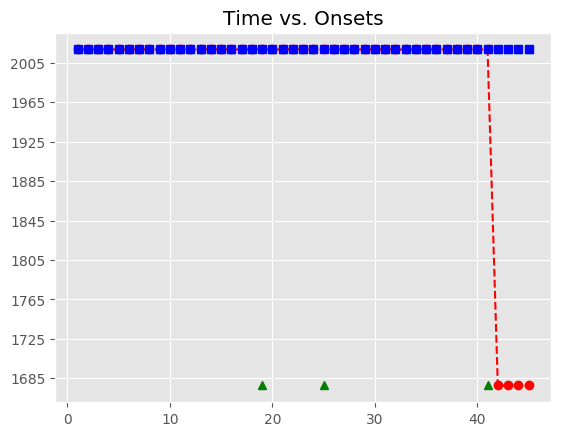

The table this chart was drawn from, first rows:
, Asynchrony, Tap Onset, Test, True Onset, User ID, IOI, Max, Min, Sanitized Tap Onset, Sanitized Asynchrony, Sanitized Mean Asynchrony, Sanitized Std Dev Asynchrony, Mean Asynchrony, Std Dev Asynchrony, Missed Taps, Phase Correction Response
1, 394.8, 2018-06-14 10:53:57.788630000, H1b3, 2018-06-14 10:53:57.393870000, 506, 0 days 00:00:00.335842000, 2018-06-14 10:53:57.561791000, 2018-06-14 10:53:57.225879500, 2018-06-14 10:53:57.403785000, 9.915, 66, 76.3, 781.9, 348.3, 3, 49
2, 398.3, 2018-06-14 10:53:58.128018000, H1b3, 2018-06-14 10:53:57.729712000, 506, 0 days 00:00:00.335853000, 2018-06-14 10:53:57.897638500, 2018-06-14 10:53:57.561791000, 2018-06-14 10:53:57.788630000, 58.92, 66, 76.3, 781.9, 348.3, 3, 3.535
3, 415, 2018-06-14 10:53:58.480554000, H1b3, 2018-06-14 10:53:58.065565000, 506, 0 days 00:00:00.320006000, 2018-06-14 10:53:58.225568000, 2018-06-14 10:53:57.897638500, 2018-06-14 10:53:58.128018000, 62.45, 66, 76.3, 781.9, 348.3, 3, 32.53
4, 430.7, 2018-06-14 10:53:58.816245000, H1b3, 2018-06-14 10:53:58.385571000, 506, 0 days 00:00:00.335790000, 2018-06-14 10:53:58.553466000, 2018-06-14 10:53:58.225568000, 2018-06-14 10:53:58.480554000, 94.98, 66, 76.3, 781.9, 348.3, 3, -0.099
5, 434.6, 2018-06-14 10:53:59.155981000, H1b3, 2018-06-14 10:53:58.721361000, 506, 0 days 00:00:00.335703000, 2018-06-14 10:53:58.889212500, 2018-06-14 10:53:58.553466000, 2018-06-14 10:53:58.816245000, 94.88, 66, 76.3, 781.9, 348.3, 3, 4.033
6, 438.7, 2018-06-14 10:53:59.495724000, H1b3, 2018-06-14 10:53:59.057064000, 506, 0 days 00:00:00.335796000, 2018-06-14 10:53:59.224962000, 2018-06-14 10:53:58.889212500, 2018-06-14 10:53:59.155981000, 98.92, 66, 76.3, 781.9, 348.3, 3, 3.947
7, 426.5, 2018-06-14 10:53:59.819346000, H1b3, 2018-06-14 10:53:59.392860000, 506, 0 days 00:00:00.335692000, 2018-06-14 10:53:59.560706000, 2018-06-14 10:53:59.224962000, 2018-06-14 10:53:59.495724000, 102.9, 66, 76.3, 781.9, 348.3, 3, -12.07
8, 426.4, 2018-06-14 10:54:00.154944000, H1b3, 2018-06-14 10:53:59.728552000, 506, 0 days 00:00:00.320389000, 2018-06-14 10:53:59.888746500, 2018-06-14 10:53:59.560706000, 2018-06-14 10:53:59.819346000, 90.79, 66, 76.3, 781.9, 348.3, 3, 15.21
9, 413.2, 2018-06-14 10:54:00.462116000, H1b3, 2018-06-14 10:54:00.048941000, 506, 0 days 00:00:00.335541000, 2018-06-14 10:54:00.216711500, 2018-06-14 10:53:59.888746500, 2018-06-14 10:54:00.154944000, 106, 66, 76.3, 781.9, 348.3, 3, -28.37
10, 397.1, 2018-06-14 10:54:00.781548000, H1b3, 2018-06-14 10:54:00.384482000, 506, 0 days 00:00:00.335764000, 2018-06-14 10:54:00.552364000, 2018-06-14 10:54:00.216711500, 2018-06-14 10:54:00.462116000, 77.63, 66, 76.3, 781.9, 348.3, 3, -16.33
11, 417.3, 2018-06-14 10:54:01.137554000, H1b3, 2018-06-14 10:54:00.720246000, 506, 0 days 00:00:00.335962000, 2018-06-14 10:54:00.888227000, 2018-06-14 10:54:00.552364000, 2018-06-14 10:54:00.781548000, 61.3, 66, 76.3, 781.9, 348.3, 3, 20.04
12, 417.1, 2018-06-14 10:54:01.473268000, H1b3, 2018-06-14 10:54:01.056208000, 506, 0 days 00:00:00.335884000, 2018-06-14 10:54:01.224150000, 2018-06-14 10:54:00.888227000, 2018-06-14 10:54:01.137554000, 81.35, 66, 76.3, 781.9, 348.3, 3, -0.17
13, 433.3, 2018-06-14 10:54:01.825374000, H1b3, 2018-06-14 10:54:01.392092000, 506, 0 days 00:00:00.335595000, 2018-06-14 10:54:01.559889500, 2018-06-14 10:54:01.224150000, 2018-06-14 10:54:01.473268000, 81.18, 66, 76.3, 781.9, 348.3, 3, 16.51
14, 458, 2018-06-14 10:54:02.185734000, H1b3, 2018-06-14 10:54:01.727687000, 506, 0 days 00:00:00.320044000, 2018-06-14 10:54:01.887709000, 2018-06-14 10:54:01.559889500, 2018-06-14 10:54:01.825374000, 97.69, 66, 76.3, 781.9, 348.3, 3, 40.32
15, 465.4, 2018-06-14 10:54:02.513177000, H1b3, 2018-06-14 10:54:02.047731000, 506, 0 days 00:00:00.335834000, 2018-06-14 10:54:02.215648000, 2018-06-14 10:54:01.887709000, 2018-06-14 10:54:02.185734000, 138, 66, 76.3, 781.9, 348.3, 3, -8.391
16, 469.5, 2018-06-14 10:54:02.853028000, H1b3, 2018-06-14 10:54:02.383565000, 506, 0 days 00:00:00.335857000, 2018-06-14 10:54:02.551493500, 2018-06-14 10:54:02.215648000, 2018-06-14 10:54:02.513177000, 129.6, 66, 76.3, 781.9, 348.3, 3, 3.994
17, 452.9, 2018-06-14 10:54:03.172336000, H1b3, 2018-06-14 10:54:02.719422000, 506, 0 days 00:00:00.335818000, 2018-06-14 10:54:02.887331000, 2018-06-14 10:54:02.551493500, 2018-06-14 10:54:02.853028000, 133.6, 66, 76.3, 781.9, 348.3, 3, -16.51
18, 550.9, 2018-06-14 10:54:03.606098000, H1b3, 2018-06-14 10:54:03.055240000, 506, 0 days 00:00:00.335592000, 2018-06-14 10:54:03.223036000, 2018-06-14 10:54:02.887331000, 2018-06-14 10:54:03.172336000, 117.1, 66, 76.3, 781.9, 348.3, 3, 
19, 657.8, 2018-06-14 10:54:04.048633000, H1b3, 2018-06-14 10:54:03.390832000, 506, 0 days 00:00:00.319752000, 2018-06-14 10:54:03.550708000, 2018-06-14 10:54:03.223036000, , , 66, 76.3, 781.9, 348.3, 3, 
20, 677.9, 2018-06-14 10:54:04.388505000, H1b3, 2018-06-14 10:54:03.710584000, 506, 0 days 00:00:00.336096000, 2018-06-14 10:54:03.878632000, 2018-06-14 10:54:03.550708000, 2018-06-14 10:54:03.606098000, -104.5, 66, 76.3, 781.9, 348.3, 3, 106.4
21, 726.5, 2018-06-14 10:54:04.773213000, H1b3, 2018-06-14 10:54:04.046680000, 506, 0 days 00:00:00.335685000, 2018-06-14 10:54:04.214522500, 2018-06-14 10:54:03.878632000, 2018-06-14 10:54:04.048633000, 1.953, 66, 76.3, 781.9, 348.3, 3, 4.187
22, 779.9, 2018-06-14 10:54:05.162296000, H1b3, 2018-06-14 10:54:04.382365000, 506, 0 days 00:00:00.335833000, 2018-06-14 10:54:04.550281500, 2018-06-14 10:54:04.214522500, 2018-06-14 10:54:04.388505000, 6.14, 66, 76.3, 781.9, 348.3, 3, 48.88
23, 832.9, 2018-06-14 10:54:05.551087000, H1b3, 2018-06-14 10:54:04.718198000, 506, 0 days 00:00:00.335801000, 2018-06-14 10:54:04.886098500, 2018-06-14 10:54:04.550281500, 2018-06-14 10:54:04.773213000, 55.02, 66, 76.3, 781.9, 348.3, 3, 53.28
24, 894.2, 2018-06-14 10:54:05.948204000, H1b3, 2018-06-14 10:54:05.053999000, 506, 0 days 00:00:00.319680000, 2018-06-14 10:54:05.213839000, 2018-06-14 10:54:04.886098500, 2018-06-14 10:54:05.162296000, 108.3, 66, 76.3, 781.9, 348.3, 3, 
25, 996.1, 2018-06-14 10:54:06.369829000, H1b3, 2018-06-14 10:54:05.373679000, 506, 0 days 00:00:00.335881000, 2018-06-14 10:54:05.541619500, 2018-06-14 10:54:05.213839000, , , 66, 76.3, 781.9, 348.3, 3, 
26, 1037, 2018-06-14 10:54:06.746590000, H1b3, 2018-06-14 10:54:05.709560000, 506, 0 days 00:00:00.335959000, 2018-06-14 10:54:05.877539500, 2018-06-14 10:54:05.541619500, 2018-06-14 10:54:05.551087000, -158.5, 66, 76.3, 781.9, 348.3, 3, 61.16
27, 1090, 2018-06-14 10:54:07.135577000, H1b3, 2018-06-14 10:54:06.045519000, 506, 0 days 00:00:00.335645000, 2018-06-14 10:54:06.213341500, 2018-06-14 10:54:05.877539500, 2018-06-14 10:54:05.948204000, -97.31, 66, 76.3, 781.9, 348.3, 3, 85.98
28, 1127, 2018-06-14 10:54:07.508159000, H1b3, 2018-06-14 10:54:06.381164000, 506, 0 days 00:00:00.335868000, 2018-06-14 10:54:06.549098000, 2018-06-14 10:54:06.213341500, 2018-06-14 10:54:06.369829000, -11.34, 66, 76.3, 781.9, 348.3, 3, 40.89
29, 1127, 2018-06-14 10:54:07.843585000, H1b3, 2018-06-14 10:54:06.717032000, 506, 0 days 00:00:00.335862000, 2018-06-14 10:54:06.884963000, 2018-06-14 10:54:06.549098000, 2018-06-14 10:54:06.746590000, 29.56, 66, 76.3, 781.9, 348.3, 3, 53.13
30, 1110, 2018-06-14 10:54:08.163242000, H1b3, 2018-06-14 10:54:07.052894000, 506, 0 days 00:00:00.319807000, 2018-06-14 10:54:07.212797500, 2018-06-14 10:54:06.884963000, 2018-06-14 10:54:07.135577000, 82.68, 66, 76.3, 781.9, 348.3, 3, 52.77
31, 1126, 2018-06-14 10:54:08.498906000, H1b3, 2018-06-14 10:54:07.372701000, 506, 0 days 00:00:00.336160000, 2018-06-14 10:54:07.540781000, 2018-06-14 10:54:07.212797500, 2018-06-14 10:54:07.508159000, 135.5, 66, 76.3, 781.9, 348.3, 3, -0.734
32, 1101, 2018-06-14 10:54:08.809982000, H1b3, 2018-06-14 10:54:07.708861000, 506, 0 days 00:00:00.335576000, 2018-06-14 10:54:07.876649000, 2018-06-14 10:54:07.540781000, 2018-06-14 10:54:07.843585000, 134.7, 66, 76.3, 781.9, 348.3, 3, -15.92
33, 1101, 2018-06-14 10:54:09.145529000, H1b3, 2018-06-14 10:54:08.044437000, 506, 0 days 00:00:00.335736000, 2018-06-14 10:54:08.212305000, 2018-06-14 10:54:07.876649000, 2018-06-14 10:54:08.163242000, 118.8, 66, 76.3, 781.9, 348.3, 3, -0.072
34, 1105, 2018-06-14 10:54:09.485642000, H1b3, 2018-06-14 10:54:08.380173000, 506, 0 days 00:00:00.336139000, 2018-06-14 10:54:08.548242500, 2018-06-14 10:54:08.212305000, 2018-06-14 10:54:08.498906000, 118.7, 66, 76.3, 781.9, 348.3, 3, -25.06
35, 1109, 2018-06-14 10:54:09.825440000, H1b3, 2018-06-14 10:54:08.716312000, 506, 0 days 00:00:00.319697000, 2018-06-14 10:54:08.876160500, 2018-06-14 10:54:08.548242500, 2018-06-14 10:54:08.809982000, 93.67, 66, 76.3, 781.9, 348.3, 3, 15.85
36, 1121, 2018-06-14 10:54:10.157213000, H1b3, 2018-06-14 10:54:09.036009000, 506, 0 days 00:00:00.335849000, 2018-06-14 10:54:09.203933500, 2018-06-14 10:54:08.876160500, 2018-06-14 10:54:09.145529000, 109.5, 66, 76.3, 781.9, 348.3, 3, 4.264
37, 1137, 2018-06-14 10:54:10.509073000, H1b3, 2018-06-14 10:54:09.371858000, 506, 0 days 00:00:00.336035000, 2018-06-14 10:54:09.539875500, 2018-06-14 10:54:09.203933500, 2018-06-14 10:54:09.485642000, 113.8, 66, 76.3, 781.9, 348.3, 3, 3.763
38, 1182, 2018-06-14 10:54:10.890019000, H1b3, 2018-06-14 10:54:09.707893000, 506, 0 days 00:00:00.335771000, 2018-06-14 10:54:09.875778500, 2018-06-14 10:54:09.539875500, 2018-06-14 10:54:09.825440000, 117.5, 66, 76.3, 781.9, 348.3, 3, -3.998
39, 1309, 2018-06-14 10:54:11.352575000, H1b3, 2018-06-14 10:54:10.043664000, 506, 0 days 00:00:00.335787000, 2018-06-14 10:54:10.211557500, 2018-06-14 10:54:09.875778500, 2018-06-14 10:54:10.157213000, 113.5, 66, 76.3, 781.9, 348.3, 3, 16.07
40, 1378, 2018-06-14 10:54:11.757901000, H1b3, 2018-06-14 10:54:10.379451000, 506, 0 days 00:00:00.319746000, 2018-06-14 10:54:10.539324000, 2018-06-14 10:54:10.211557500, 2018-06-14 10:54:10.509073000, 129.6, 66, 76.3, 781.9, 348.3, 3, 
41, 1493, 2018-06-14 10:54:12.191873000, H1b3, 2018-06-14 10:54:10.699197000, 506, 0 days 00:00:00.335737000, 2018-06-14 10:54:10.867065500, 2018-06-14 10:54:10.539324000, , , 66, 76.3, 781.9, 348.3, 3, 
42, , , H1b3, 2018-06-14 10:54:11.034934000, 506, 0 days 00:00:00.336022000, 2018-06-14 10:54:11.202945000, 2018-06-14 10:54:10.867065500, 2018-06-14 10:54:10.890019000, -144.9, 66, 76.3, 781.9, 348.3, 3, 126.5
43, , , H1b3, 2018-06-14 10:54:11.370956000, 506, 0 days 00:00:00.335815000, 2018-06-14 10:54:11.538863500, 2018-06-14 10:54:11.202945000, 2018-06-14 10:54:11.352575000, -18.38, 66, 76.3, 781.9, 348.3, 3, 69.51
44, , , H1b3, 2018-06-14 10:54:11.706771000, 506, 0 days 00:00:00.335626000, 2018-06-14 10:54:11.874584000, 2018-06-14 10:54:11.538863500, 2018-06-14 10:54:11.757901000, 51.13, 66, 76.3, 781.9, 348.3, 3, 98.35
45, , , H1b3, 2018-06-14 10:54:12.042397000, 506, 0 days 00:00:00.336065000, 2018-06-14 10:54:12.210429500, 2018-06-14 10:54:11.874584000, 2018-06-14 10:54:12.191873000, 149.5, 66, 76.3, 781.9, 348.3, 3, 
